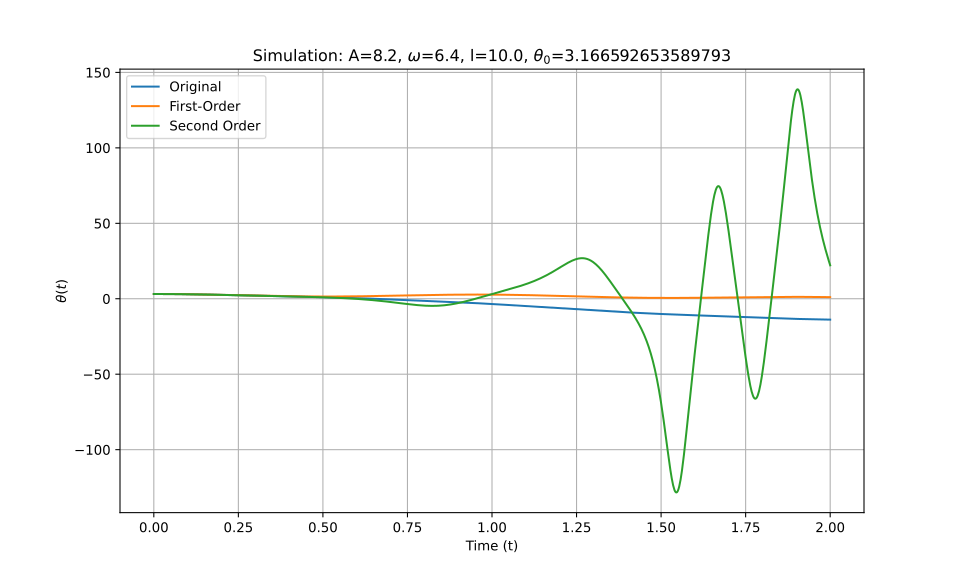

Source data for this figure (header and first rows):
t_eval, Equation_1, Equation_2, Equation_3
0.0, 3.167, 3.167, 3.167
0.002002, 3.167, 3.167, 3.167
0.004004, 3.166, 3.166, 3.166
0.006006, 3.166, 3.166, 3.166
0.008008, 3.166, 3.166, 3.166
0.01001, 3.165, 3.165, 3.165
0.01201, 3.164, 3.164, 3.164
0.01401, 3.163, 3.163, 3.163
0.01602, 3.162, 3.162, 3.162
0.01802, 3.161, 3.161, 3.161
0.02002, 3.16, 3.16, 3.16
0.02202, 3.158, 3.158, 3.158
0.02402, 3.157, 3.157, 3.157
0.02603, 3.155, 3.155, 3.155
0.02803, 3.153, 3.153, 3.153
0.03003, 3.152, 3.152, 3.152
0.03203, 3.149, 3.149, 3.149
0.03403, 3.147, 3.147, 3.147
0.03604, 3.145, 3.145, 3.145
0.03804, 3.142, 3.142, 3.142
0.04004, 3.14, 3.14, 3.14
0.04204, 3.137, 3.137, 3.137
0.04404, 3.134, 3.134, 3.134
0.04605, 3.131, 3.131, 3.131
0.04805, 3.128, 3.128, 3.128
0.05005, 3.125, 3.125, 3.124
0.05205, 3.121, 3.121, 3.121
0.05405, 3.117, 3.118, 3.117
0.05606, 3.114, 3.114, 3.114
0.05806, 3.11, 3.11, 3.11
0.06006, 3.106, 3.107, 3.106
0.06206, 3.102, 3.103, 3.102
0.06406, 3.098, 3.098, 3.097
0.06607, 3.093, 3.094, 3.093
0.06807, 3.089, 3.09, 3.089
0.07007, 3.084, 3.085, 3.084
0.07207, 3.079, 3.081, 3.079
0.07407, 3.075, 3.076, 3.074
0.07608, 3.07, 3.071, 3.069
0.07808, 3.064, 3.066, 3.064
0.08008, 3.059, 3.061, 3.059
0.08208, 3.054, 3.056, 3.054
0.08408, 3.049, 3.05, 3.048
0.08609, 3.043, 3.045, 3.043
0.08809, 3.037, 3.039, 3.037
0.09009, 3.032, 3.033, 3.031
0.09209, 3.026, 3.028, 3.025
0.09409, 3.02, 3.022, 3.019
0.0961, 3.014, 3.016, 3.013
0.0981, 3.007, 3.01, 3.007
0.1001, 3.001, 3.003, 3.001
0.1021, 2.995, 2.997, 2.994
0.1041, 2.988, 2.991, 2.988
0.1061, 2.982, 2.984, 2.981
0.1081, 2.975, 2.977, 2.975
0.1101, 2.968, 2.971, 2.968
0.1121, 2.961, 2.964, 2.961
0.1141, 2.954, 2.957, 2.954
0.1161, 2.947, 2.95, 2.947
0.1181, 2.94, 2.943, 2.94
... 940 more rows
